Run: headless pygame with SDL's dummy video driver; simulated clock (each Clock.tick advances the game by its frame time, no real sleeping); random seed 0; keys injected as events and as key.get_pressed() state; no mouse input.
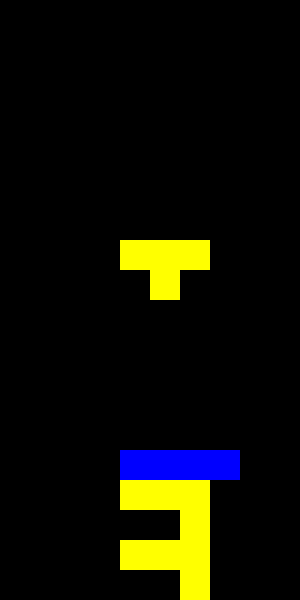
Frame 1 of 4 · flips 1–60 · no input
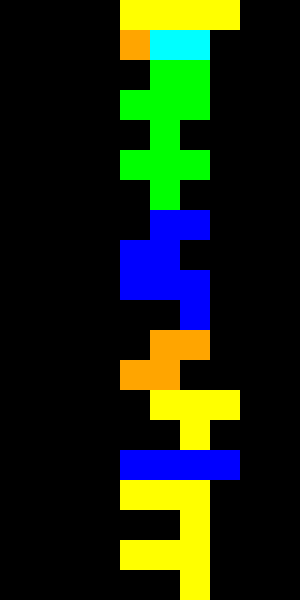
Frame 2 of 4 · flips 61–180 · tapped SPACE, RETURN · held RIGHT (→), D
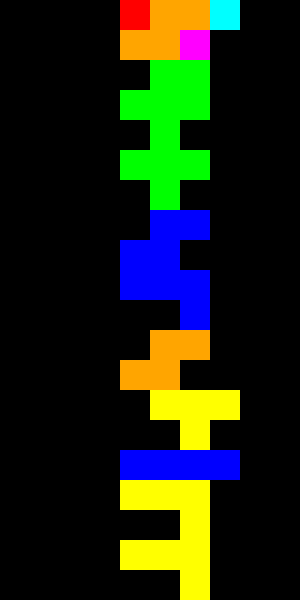
Frame 3 of 4 · flips 181–300 · held DOWN (↓), S
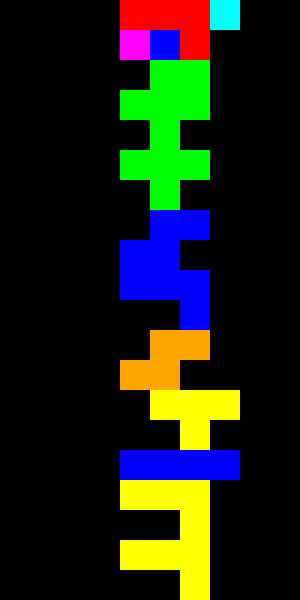
Frame 4 of 4 · flips 301–420 · held LEFT (←), A, UP (↑), W

The pygame program that drew these frames:

#coding : utf-8
# code by satt105 alias Thomas Bouret
# Date : 18/05/2024
# Prototyping of a Tetris game in Python with Pygame

import pygame
import random

pygame.init()

# Couleurs
BLANC = (255, 255, 255)
NOIR = (0, 0, 0)
ROUGE = (255, 0, 0)
VERT = (0, 255, 0)
BLEU = (0, 0, 255)
JAUNE = (255, 255, 0)
CYAN = (0, 255, 255)
MAGENTA = (255, 0, 255)
ORANGE = (255, 165, 0)

taille_case = 30
grille = [[NOIR] * 10 for _ in range(20)]
largeur_grille = 10
hauteur_grille = 20

largeur_fenetre = largeur_grille * taille_case
hauteur_fenetre = hauteur_grille * taille_case
pieces = [
    [[1, 1, 1, 1]],
    [[1, 1], [1, 1]],
    [[1, 1, 0], [0, 1, 1]],
    [[0, 1, 1], [1, 1, 0]],
    [[1, 1, 1], [0, 1, 0]],
    [[1, 1, 1], [1, 0, 0]],
    [[1, 1, 1], [0, 0, 1]]
]

# Classe pour représenter une pièce
class Piece:
    def __init__(self):
        self.x = 4
        self.y = 0
        self.forme = random.choice(pieces)
        self.couleur = random.choice([ROUGE, VERT, BLEU, JAUNE, CYAN, MAGENTA, ORANGE])

    def tourner(self):
        self.forme = list(zip(*self.forme[::-1]))

    def descendre(self):
        self.y += 1

    def gauche(self):
        self.x -= 1

    def droite(self):
        self.x += 1

    def afficher(self):
        for i in range(len(self.forme)):
            for j in range(len(self.forme[i])):
                if self.forme[i][j] == 1:
                    pygame.draw.rect(fenetre, self.couleur, (self.x * taille_case + j * taille_case, self.y * taille_case + i * taille_case, taille_case, taille_case))

    def est_collision(self):
        for i in range(len(self.forme)):
            for j in range(len(self.forme[i])):
                if self.forme[i][j] == 1:
                    if self.y + i >= 20 or self.x + j < 0 or self.x + j >= 10 or grille[self.y + i][self.x + j] != NOIR:
                        return True
        return False

    def fixer(self):
        for i in range(len(self.forme)):
            for j in range(len(self.forme[i])):
                if self.forme[i][j] == 1:
                    grille[self.y + i][self.x + j] = self.couleur

fenetre = pygame.display.set_mode((largeur_fenetre, hauteur_fenetre))
pygame.display.set_caption("Tetris")

def jeu():
    piece = Piece()
    clock = pygame.time.Clock()
    game_over = False

    while not game_over:
        for event in pygame.event.get():
            if event.type == pygame.QUIT:
                game_over = True
            elif event.type == pygame.KEYDOWN:
                if event.key == pygame.K_LEFT:
                    piece.gauche()
                    if piece.est_collision():
                        piece.droite()
                elif event.key == pygame.K_RIGHT:
                    piece.droite()
                    if piece.est_collision():
                        piece.gauche()
                elif event.key == pygame.K_DOWN:
                    piece.descendre()
                    if piece.est_collision():
                        piece.y -= 1
                        piece.fixer()
                        piece = Piece()
                elif event.key == pygame.K_UP:
                    piece.tourner()
                    if piece.est_collision():
                        piece.tourner()

        piece.descendre()
        if piece.est_collision():
            piece.y -= 1
            piece.fixer()
            piece = Piece()

        fenetre.fill(BLANC)
        for i in range(len(grille)):
            for j in range(len(grille[i])):
                pygame.draw.rect(fenetre, grille[i][j], (j * taille_case, i * taille_case, taille_case, taille_case))
        piece.afficher()
        pygame.display.update()
        clock.tick(8)

    pygame.quit()
jeu()
